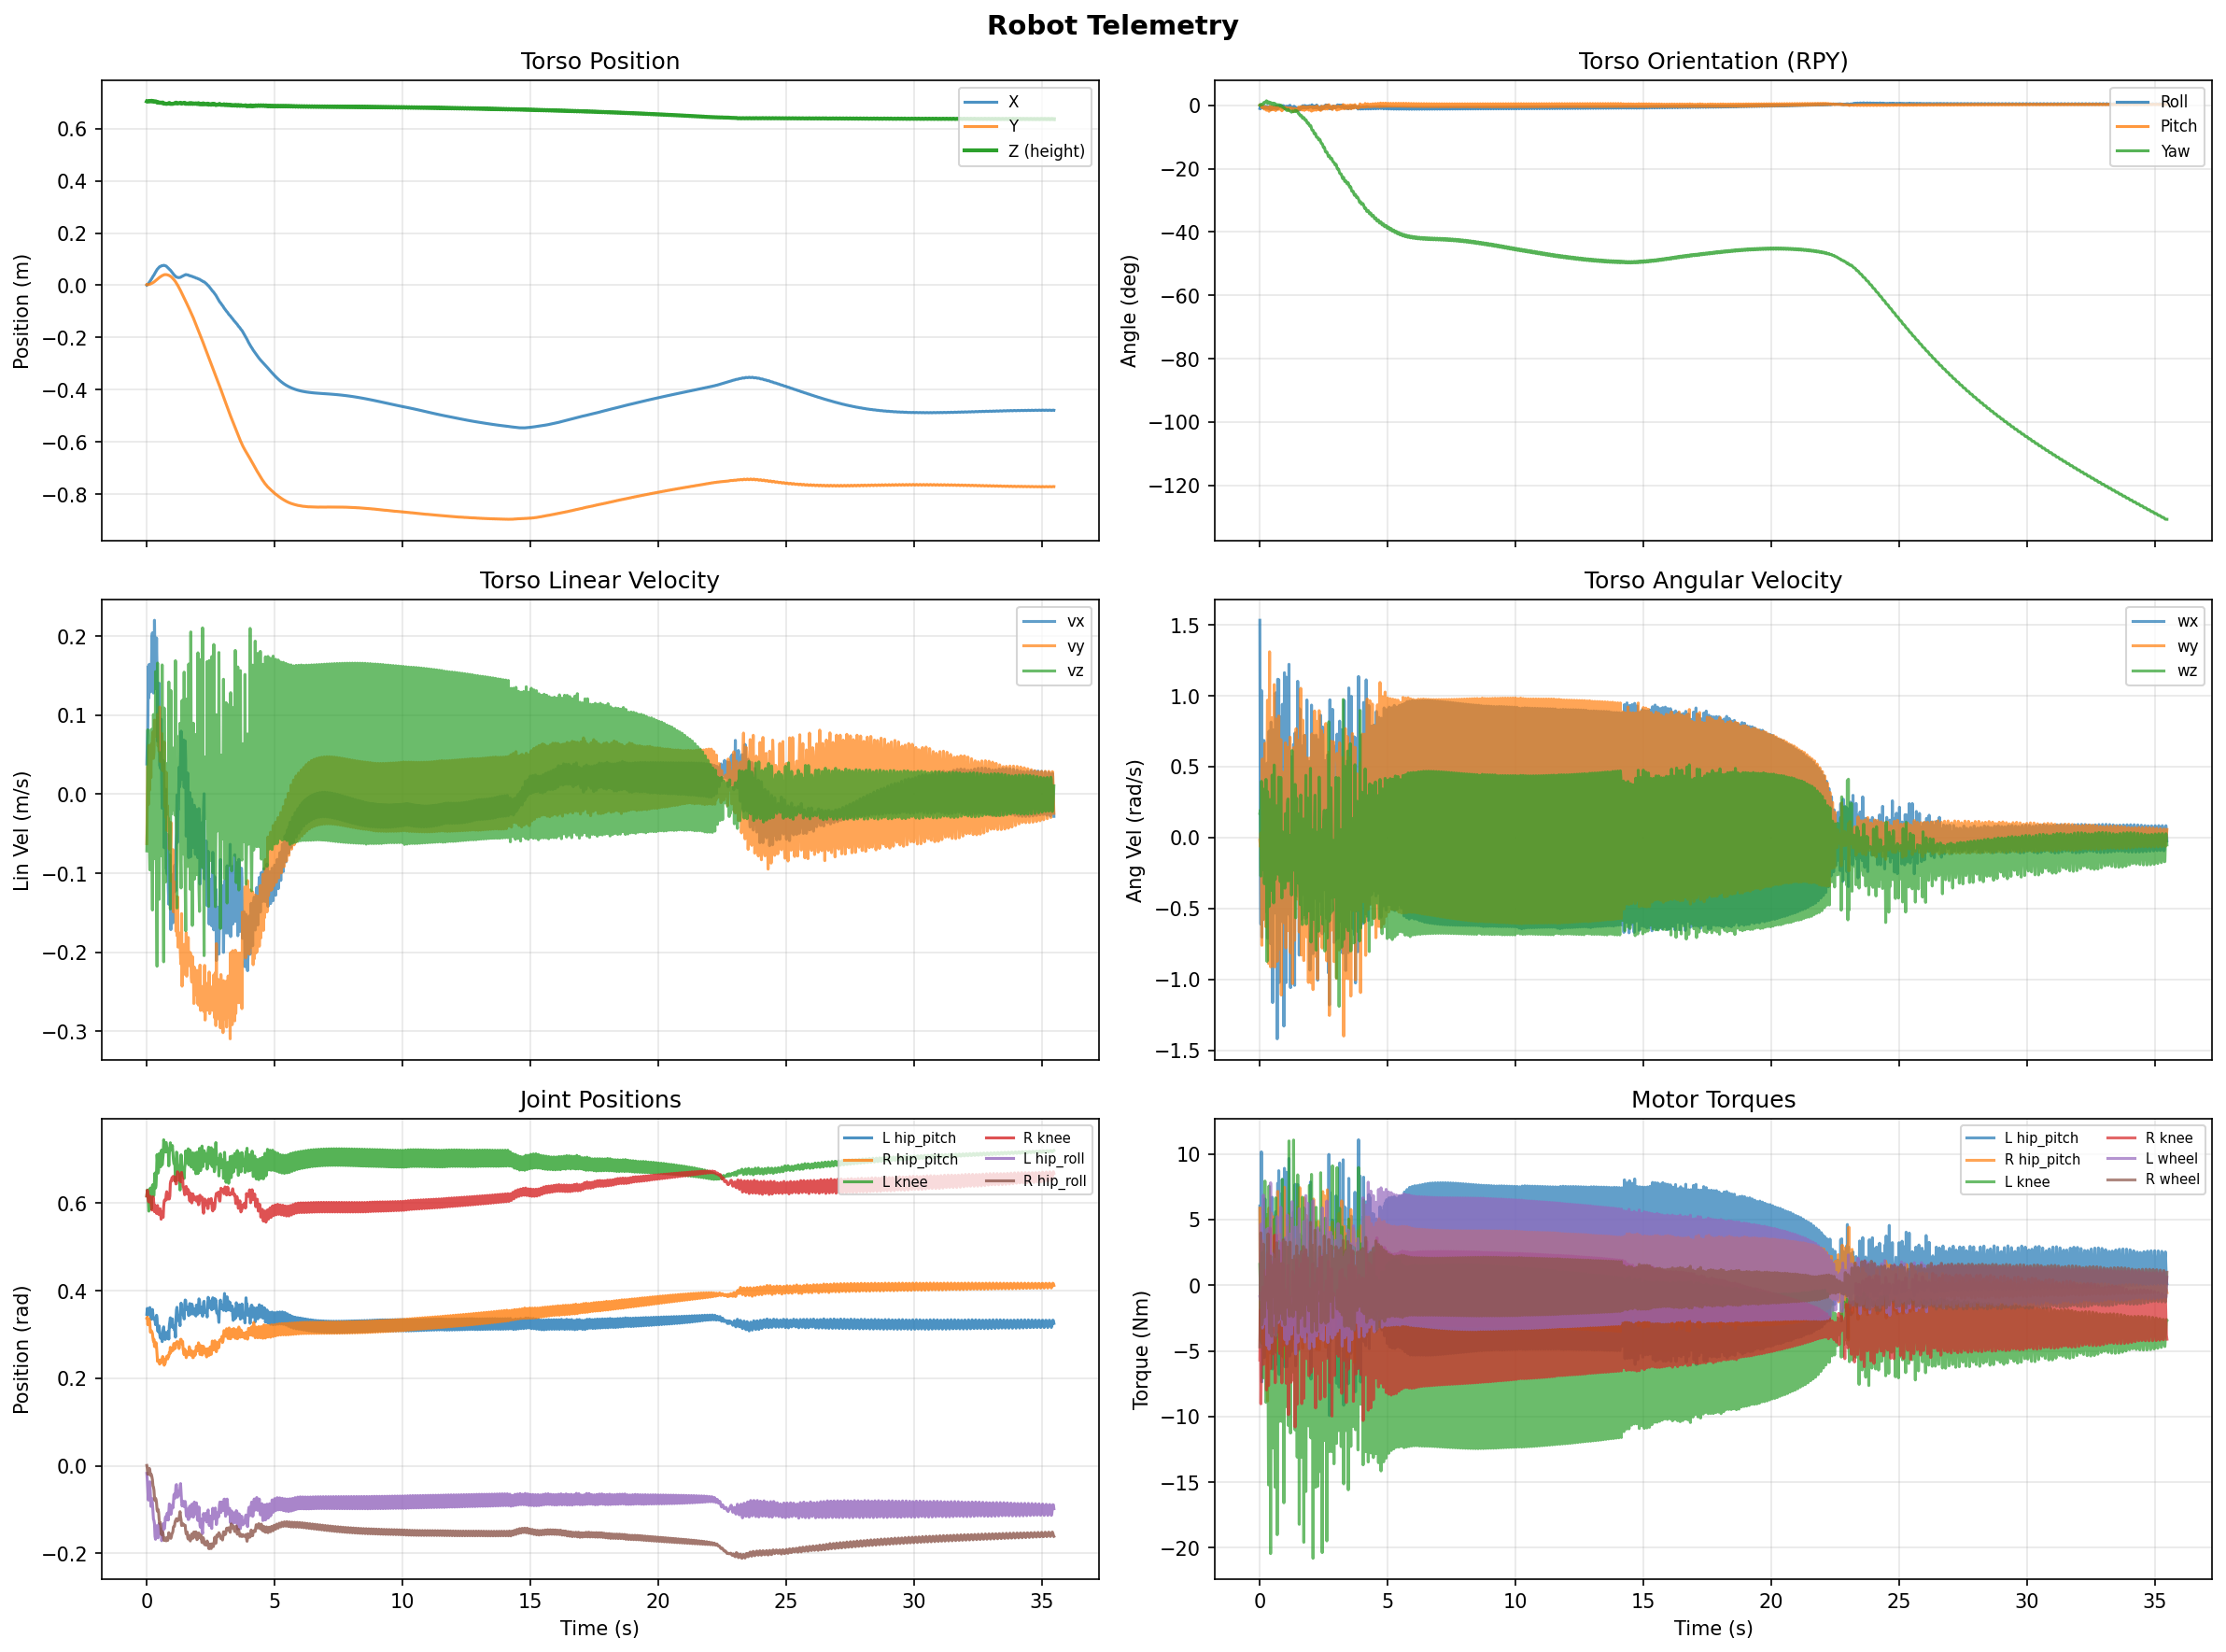

The data file committed next to this chart (first rows):
step, time_s, torso_x, torso_y, torso_z, quat_w, quat_x, quat_y, quat_z, roll_rad, pitch_rad, yaw_rad, body_vx, body_vy, body_vz, body_wx, body_wy, body_wz, l_hip_roll_pos, l_hip_yaw_pos, l_hip_pitch_pos, l_knee_pos, l_wheel_pos, r_hip_roll_pos
0, 0.0, 0.0005565, 0.002334, 0.7036, 1, -0.008508, 0.0007973, 0.0006357, -0.01702, 0.001605, 0.001258, 0.03831, -0.06256, -0.07174, 1.533, -0.01787, 0.1709, -0.01709, -0.002164, 0.3463, 0.6167, -0.049, 0.001005
1, 0.02, 0.001651, 0.001808, 0.7026, 1, -0.003316, 0.0004257, 0.002294, -0.00663, 0.0008666, 0.004585, 0.06725, -0.001003, -0.03534, -0.1434, -0.06371, 0.1942, -0.03245, -0.0002744, 0.3599, 0.6304, -0.1074, -0.006559
2, 0.04, 0.003159, 0.002179, 0.7033, 1, -0.007431, 0.0002964, 0.001721, -0.01486, 0.0006183, 0.003437, 0.08387, 0.03542, 0.0816, -0.611, 0.03258, -0.2717, -0.05771, 0.001852, 0.3443, 0.6224, -0.0792, -0.01909
3, 0.06, 0.005693, 0.002286, 0.7045, 1, -0.003472, -0.0007599, 0.002643, -0.006948, -0.001501, 0.005291, 0.1621, -0.01307, 0.04904, 1.038, -0.1721, 0.3963, -0.07814, 0.00799, 0.358, 0.6061, 0.02778, -0.01389
4, 0.08, 0.008469, 0.002915, 0.7056, 1, -0.003651, -0.005908, 0.002866, -0.007336, -0.0118, 0.005776, 0.122, 0.06183, 0.0488, -0.7029, -0.7601, -0.228, -0.0618, 0.02534, 0.3529, 0.582, 0.06942, -0.01046
5, 0.1, 0.0114, 0.003491, 0.7051, 1, -0.002825, -0.005536, 0.002161, -0.005674, -0.01106, 0.004353, 0.1646, 0.004851, -0.06517, 0.5936, 0.5544, 0.05791, -0.03983, 0.02799, 0.3598, 0.5928, -0.02378, -0.005731
6, 0.12, 0.0144, 0.003965, 0.7035, 1, -0.002981, -0.00256, 0.002826, -0.005977, -0.005104, 0.005666, 0.1411, 0.03567, -0.0958, -0.3986, 0.1335, 0.05937, -0.03649, 0.02618, 0.3617, 0.6304, -0.2272, -0.01054
7, 0.14, 0.01708, 0.004839, 0.7034, 1, -0.007932, -0.002442, 0.00517, -0.01589, -0.004802, 0.01038, 0.1296, 0.05413, 0.05919, -0.5787, -0.07795, 0.3418, -0.06544, 0.02968, 0.3437, 0.6348, -0.3019, -0.02166
8, 0.16, 0.01996, 0.005524, 0.7046, 0.9999, -0.006046, -0.006302, 0.008202, -0.0122, -0.0125, 0.01648, 0.1578, 0.02096, 0.06209, 0.6852, -0.5779, 0.3103, -0.09266, 0.04214, 0.3434, 0.6135, -0.2433, -0.01891
9, 0.18, 0.02308, 0.006476, 0.7061, 0.9999, -0.00466, -0.01046, 0.007693, -0.009482, -0.02085, 0.01549, 0.1525, 0.06357, 0.08216, -0.2032, -0.3248, -0.3263, -0.08427, 0.0565, 0.3348, 0.5869, -0.2438, -0.02029
10, 0.2, 0.02664, 0.00753, 0.7059, 0.9999, -0.002311, -0.007932, 0.007351, -0.00474, -0.01583, 0.01474, 0.1983, 0.04571, -0.07244, 0.4938, 0.6647, 0.1434, -0.07437, 0.05374, 0.3546, 0.6241, -0.3649, -0.02547
11, 0.22, 0.03061, 0.008718, 0.7037, 1, -0.003636, -0.004131, 0.008163, -0.007339, -0.008203, 0.01636, 0.2044, 0.06887, -0.1466, -0.5222, 0.2273, 0.06976, -0.0857, 0.04735, 0.3573, 0.6414, -0.5655, -0.03196
12, 0.24, 0.03379, 0.01025, 0.7028, 0.9999, -0.008274, -0.007983, 0.01099, -0.01672, -0.01578, 0.0221, 0.1389, 0.0789, -0.005146, -0.3417, -0.6296, 0.4102, -0.1041, 0.06097, 0.3442, 0.6425, -0.6504, -0.04571
13, 0.26, 0.03646, 0.01144, 0.7039, 0.9998, -0.00752, -0.01347, 0.01264, -0.01538, -0.02674, 0.02549, 0.1282, 0.0454, 0.1009, 0.3872, -0.4982, -0.02969, -0.122, 0.07674, 0.3363, 0.6165, -0.6345, -0.04828
14, 0.28, 0.03933, 0.01246, 0.7045, 0.9999, -0.002674, -0.0128, 0.007714, -0.005547, -0.02556, 0.0155, 0.1563, 0.05298, -0.0214, 0.5243, 0.4746, -0.8738, -0.1249, 0.07646, 0.3381, 0.6184, -0.7359, -0.05562
15, 0.3, 0.04317, 0.014, 0.7035, 1, -0.004894, -0.005177, 0.005824, -0.009849, -0.0103, 0.0117, 0.2203, 0.09384, -0.08136, -0.7102, 0.9689, 0.3245, -0.1326, 0.06207, 0.3341, 0.652, -0.9338, -0.07302
16, 0.32, 0.04701, 0.01574, 0.7019, 0.9999, -0.007913, -0.005426, 0.008523, -0.01592, -0.01072, 0.01713, 0.1708, 0.08789, -0.06816, -0.1048, -0.7093, 0.2469, -0.1609, 0.06877, 0.3333, 0.6692, -1.01, -0.0792
17, 0.34, 0.05004, 0.01745, 0.7032, 0.9998, -0.009038, -0.01347, 0.009906, -0.01835, -0.02676, 0.02006, 0.1337, 0.08088, 0.1553, -0.03106, -0.8883, 0.06312, -0.1677, 0.09132, 0.3226, 0.6347, -0.9646, -0.07402
18, 0.36, 0.05291, 0.01899, 0.7039, 0.9998, -0.004292, -0.01623, 0.007626, -0.008835, -0.0324, 0.0154, 0.1521, 0.0734, -0.05606, 0.7508, 0.1702, -0.4866, -0.1481, 0.09867, 0.3356, 0.6413, -1.028, -0.07688
19, 0.38, 0.05647, 0.02055, 0.7023, 0.9999, -0.002468, -0.007807, 0.00583, -0.005027, -0.01558, 0.0117, 0.198, 0.07949, -0.1088, -0.1368, 1.311, 0.02326, -0.1368, 0.07756, 0.3441, 0.6697, -1.29, -0.08486
20, 0.4, 0.06001, 0.02228, 0.699, 1, -0.005697, -0.002758, 0.00762, -0.01144, -0.005429, 0.01527, 0.1567, 0.08872, -0.2178, -0.4174, -0.07207, 0.2677, -0.1449, 0.07056, 0.338, 0.7113, -1.577, -0.1001
21, 0.42, 0.06228, 0.02425, 0.6994, 0.9999, -0.01234, -0.007693, 0.007999, -0.02481, -0.01519, 0.01619, 0.06708, 0.1012, 0.1661, -0.7489, -0.9119, -0.1302, -0.1621, 0.08699, 0.3087, 0.693, -1.643, -0.104
22, 0.44, 0.06419, 0.0258, 0.701, 0.9999, -0.01014, -0.01268, 0.005327, -0.02041, -0.02525, 0.01091, 0.1204, 0.06115, 0.02388, 0.8143, -0.1615, -0.373, -0.1644, 0.1001, 0.3088, 0.669, -1.63, -0.0995
23, 0.46, 0.06663, 0.02737, 0.7008, 0.9999, -0.008423, -0.01055, 0.002832, -0.01691, -0.02105, 0.005842, 0.1172, 0.08809, -0.03954, -0.2341, 0.4158, -0.1708, -0.1397, 0.0976, 0.306, 0.675, -1.776, -0.1057
24, 0.48, 0.06922, 0.0287, 0.6988, 1, -0.004487, -0.003837, 0.00474, -0.00901, -0.007631, 0.009515, 0.1406, 0.05464, -0.1331, 0.7591, 0.8463, 0.4405, -0.1326, 0.08499, 0.3198, 0.7131, -1.96, -0.1213
25, 0.5, 0.07083, 0.03046, 0.698, 0.9999, -0.008652, -0.005901, 0.006447, -0.01738, -0.01169, 0.013, 0.03671, 0.1105, 0.01816, -1.164, -0.9078, -0.004946, -0.1481, 0.09335, 0.304, 0.7139, -2.053, -0.1316
26, 0.52, 0.07159, 0.03185, 0.6987, 0.9999, -0.008615, -0.01161, 0.005193, -0.01735, -0.02312, 0.01059, 0.03516, 0.04155, 0.05253, 0.7591, -0.3525, -0.2293, -0.155, 0.1073, 0.2943, 0.6932, -2.07, -0.1294
27, 0.54, 0.07226, 0.03293, 0.6995, 0.9999, -0.004807, -0.01207, 0.001685, -0.009656, -0.02412, 0.003486, 0.03245, 0.05996, 0.02536, 0.1428, 0.1739, -0.4612, -0.1451, 0.1076, 0.2914, 0.6833, -2.141, -0.1362
28, 0.56, 0.07359, 0.03416, 0.6988, 1, -0.003687, -0.005077, 0.002753, -0.007402, -0.01013, 0.005543, 0.09493, 0.06315, -0.07789, 0.08006, 1.079, 0.5115, -0.1484, 0.09177, 0.2986, 0.7141, -2.222, -0.1529
29, 0.58, 0.07485, 0.03556, 0.6973, 1, -0.005518, -0.004856, 0.005569, -0.01109, -0.009651, 0.01119, 0.02122, 0.07708, -0.05882, -0.449, -0.9121, 0.1122, -0.171, 0.09371, 0.2999, 0.7218, -2.221, -0.1573
30, 0.6, 0.07491, 0.03684, 0.6988, 0.9999, -0.008692, -0.01272, 0.004217, -0.0175, -0.02536, 0.008658, -0.01779, 0.04849, 0.1638, -0.1467, -0.7437, -0.2964, -0.1668, 0.1118, 0.2839, 0.6875, -2.162, -0.1497
31, 0.62, 0.07493, 0.03758, 0.6998, 0.9999, -0.00268, -0.01431, 0.001921, -0.005416, -0.02862, 0.00392, 0.0195, 0.0299, -0.02348, 1.021, 0.2817, -0.2248, -0.145, 0.1106, 0.3068, 0.6982, -2.182, -0.1517
32, 0.64, 0.07558, 0.03846, 0.6986, 1, -0.002202, -0.008294, 0.0002797, -0.004409, -0.01659, 0.0005959, 0.04264, 0.05151, -0.101, -0.5373, 0.8359, -0.1272, -0.1319, 0.09164, 0.3114, 0.7104, -2.372, -0.1565
33, 0.66, 0.07636, 0.03927, 0.6952, 1, -0.002354, -0.003077, 0.0009468, -0.004715, -0.006149, 0.001908, 0.04045, 0.03369, -0.2122, 0.2866, 0.3498, 0.2237, -0.1384, 0.07908, 0.3177, 0.7451, -2.567, -0.1667
34, 0.68, 0.076, 0.04034, 0.6948, 0.9999, -0.01019, -0.006616, 0.001981, -0.02041, -0.01319, 0.004097, -0.06774, 0.06611, 0.1092, -1.42, -0.8729, 0.003833, -0.1445, 0.0885, 0.2927, 0.7357, -2.596, -0.1705
35, 0.7, 0.07522, 0.0407, 0.6954, 0.9999, -0.0088, -0.01044, 0.001653, -0.01764, -0.02084, 0.00349, -0.0152, -0.01541, -0.01991, 1.117, -0.01633, -0.05125, -0.1382, 0.095, 0.2959, 0.7239, -2.564, -0.1665
36, 0.72, 0.07458, 0.04078, 0.6957, 0.9999, -0.007357, -0.01077, 1.1792823000335794e-05, -0.01472, -0.02154, 0.0001821, -0.04706, 0.01297, 0.02908, -0.4315, -0.05561, -0.2587, -0.1196, 0.09315, 0.2887, 0.717, -2.629, -0.165
37, 0.74, 0.07418, 0.04052, 0.6946, 1, -0.002064, -0.006205, 0.001393, -0.004146, -0.0124, 0.002812, 0.006463, -0.02902, -0.1111, 1.114, 0.8578, 0.4263, -0.1158, 0.07968, 0.3048, 0.7378, -2.675, -0.1706
38, 0.76, 0.07308, 0.04069, 0.6939, 1, -0.00439, -0.00786, 0.001673, -0.008807, -0.0157, 0.003415, -0.09422, 0.02774, 0.004017, -1.023, -0.785, -0.2107, -0.123, 0.08224, 0.3, 0.7387, -2.67, -0.1712
39, 0.78, 0.07127, 0.04037, 0.6943, 0.9999, -0.003239, -0.01061, 0.0001419, -0.006483, -0.02122, 0.0003525, -0.09319, -0.04578, 0.03875, 0.8533, 0.05104, -0.1332, -0.1176, 0.08482, 0.2993, 0.7278, -2.638, -0.1642
40, 0.8, 0.06928, 0.03986, 0.6951, 0.9999, -0.0025, -0.01053, -0.002236, -0.004954, -0.02107, -0.00442, -0.1011, -0.01432, 0.03039, -0.4168, 0.007602, -0.3111, -0.1079, 0.0808, 0.2918, 0.7175, -2.653, -0.1674
41, 0.82, 0.06787, 0.03928, 0.6955, 1, -0.002325, -0.006171, -0.000849, -0.00464, -0.01235, -0.001669, -0.05119, -0.03511, 0.0183, 0.2353, 0.6912, 0.424, -0.1152, 0.06855, 0.3007, 0.7245, -2.584, -0.1701
42, 0.84, 0.06608, 0.03868, 0.6955, 0.9999, -0.003098, -0.009817, 0.0001277, -0.006199, -0.01963, 0.0003162, -0.1187, -0.03019, -0.02521, -0.2287, -1.111, -0.07471, -0.1238, 0.07434, 0.3076, 0.7181, -2.465, -0.1609
43, 0.86, 0.06363, 0.03806, 0.6972, 0.9999, -0.006374, -0.01486, -0.002575, -0.01268, -0.02975, -0.004963, -0.1394, -0.03836, 0.1422, -0.3061, -0.2139, -0.4268, -0.1044, 0.08179, 0.2896, 0.6855, -2.379, -0.1526
44, 0.88, 0.06132, 0.03692, 0.698, 0.9999, -0.001512, -0.01317, -0.003866, -0.002922, -0.02636, -0.007695, -0.09301, -0.06938, -0.02714, 0.9402, 0.4635, 0.0417, -0.08702, 0.07184, 0.3201, 0.7141, -2.368, -0.1583
45, 0.9, 0.05961, 0.03577, 0.6968, 0.9999, -0.00168, -0.009282, -0.004664, -0.003274, -0.01858, -0.009298, -0.07668, -0.05074, -0.09464, -0.5974, 0.3645, -0.1461, -0.08847, 0.05814, 0.3295, 0.7271, -2.473, -0.1609
46, 0.92, 0.05808, 0.03447, 0.6938, 1, -0.0007023, -0.005673, -0.005899, -0.001338, -0.01135, -0.01179, -0.09561, -0.06891, -0.1453, 0.3835, 0.1474, -0.1285, -0.1032, 0.04623, 0.3384, 0.7382, -2.542, -0.1646
47, 0.94, 0.05538, 0.03349, 0.6942, 0.9999, -0.007618, -0.008281, -0.00678, -0.01513, -0.01667, -0.01343, -0.1714, -0.03565, 0.1314, -1.33, -0.6005, -0.0673, -0.111, 0.04944, 0.3176, 0.7241, -2.472, -0.1656
48, 0.96, 0.05268, 0.03189, 0.6949, 0.9999, -0.005509, -0.009773, -0.007474, -0.01087, -0.01963, -0.01484, -0.1036, -0.11, -0.02513, 1.163, 0.2086, -0.0703, -0.1054, 0.0495, 0.3331, 0.7257, -2.383, -0.1619
49, 0.98, 0.0505, 0.03003, 0.6943, 0.9999, -0.004005, -0.008549, -0.009858, -0.007842, -0.01718, -0.01965, -0.1312, -0.08361, -0.01026, -0.5235, -0.1369, -0.3572, -0.09269, 0.04386, 0.3351, 0.7216, -2.428, -0.1553
50, 1.0, 0.04826, 0.02798, 0.6939, 0.9999, -0.002895, -0.004933, -0.01021, -0.00569, -0.009924, -0.02039, -0.1014, -0.111, -0.02018, 0.4379, 0.6685, 0.1689, -0.08957, 0.03177, 0.3359, 0.7319, -2.453, -0.1536
51, 1.02, 0.04549, 0.02626, 0.6945, 0.9999, -0.007556, -0.006983, -0.01149, -0.01495, -0.01414, -0.02288, -0.1629, -0.07013, 0.05868, -1.024, -0.7783, -0.3105, -0.09607, 0.03327, 0.3162, 0.716, -2.402, -0.1497
52, 1.04, 0.04278, 0.02392, 0.6955, 0.9999, -0.004703, -0.009164, -0.01253, -0.009176, -0.01844, -0.02499, -0.1189, -0.1489, 0.05305, 1.131, 0.1473, 0.02242, -0.08429, 0.03315, 0.3192, 0.6988, -2.315, -0.1397
53, 1.06, 0.0403, 0.02144, 0.6958, 0.9998, -0.002547, -0.009773, -0.01413, -0.004817, -0.01962, -0.02822, -0.1241, -0.1103, -0.01559, -0.3574, -0.1748, -0.2805, -0.06616, 0.03006, 0.3165, 0.6908, -2.316, -0.1382
54, 1.08, 0.03826, 0.019, 0.6961, 0.9999, -0.004416, -0.006402, -0.01365, -0.008658, -0.01292, -0.02724, -0.0907, -0.1268, 0.03897, -0.116, 0.637, 0.2356, -0.06456, 0.0193, 0.3106, 0.6912, -2.282, -0.1381
55, 1.1, 0.03637, 0.01644, 0.6961, 0.9999, -0.005372, -0.007999, -0.01151, -0.01056, -0.01612, -0.02293, -0.08987, -0.1295, -0.02648, -0.09491, -0.6569, 0.2722, -0.07398, 0.02055, 0.3113, 0.6865, -2.191, -0.1303
56, 1.12, 0.03425, 0.01387, 0.6979, 0.9998, -0.0083, -0.01311, -0.01191, -0.01629, -0.02642, -0.02361, -0.1227, -0.1299, 0.1691, -0.3616, -0.4498, -0.3052, -0.06281, 0.02914, 0.2939, 0.6502, -2.063, -0.1251
57, 1.14, 0.03243, 0.01076, 0.6991, 0.9998, -0.001971, -0.01378, -0.01304, -0.003582, -0.02761, -0.02603, -0.06535, -0.1734, -0.01013, 1.222, 0.2285, -0.03632, -0.04501, 0.02678, 0.3354, 0.6873, -1.995, -0.1244
58, 1.16, 0.03129, 0.007626, 0.6986, 0.9998, -0.0007228, -0.01166, -0.01455, -0.001106, -0.02334, -0.02909, -0.04769, -0.1471, -0.05031, -0.5467, 0.2238, -0.218, -0.04266, 0.0192, 0.3564, 0.7169, -2.101, -0.1206
59, 1.18, 0.0308, 0.004288, 0.6965, 0.9999, 0.0001272, -0.00683, -0.0155, 0.0004662, -0.01365, -0.031, -0.0009383, -0.1792, -0.1441, 0.449, 0.7087, 0.01428, -0.06107, 0.007084, 0.3624, 0.7154, -2.168, -0.1226
... 1,715 more rows
